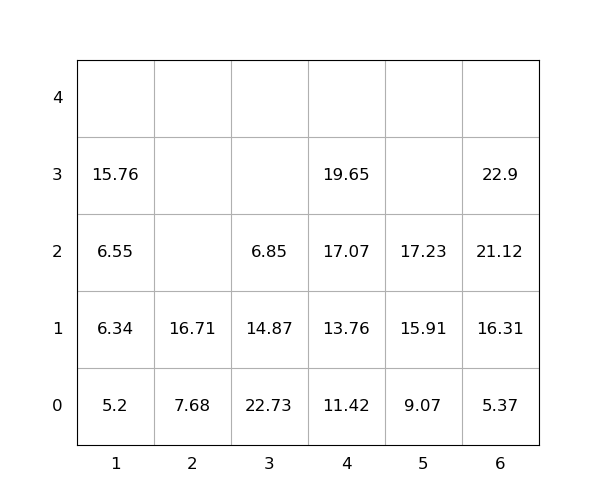

Values plotted in this chart, from the file beside it:
idx, loc_x, loc_y, loc_z, weight, seq, emerg, reloc, size(ft)
1, 6, 0, 0, 5.37, 1, 0, 0, 20
2, 6, 0, 1, 16.31, 2, 0, 0, 20
3, 4, 0, 0, 11.42, 3, 0, 0, 20
4, 3, 0, 0, 22.73, 4, 0, 1.0, 20
5, 6, 0, 2, 21.12, 5, 0, 0, 20
6, 3, 0, 1, 14.87, 6, 0, 1.0, 20
7, 4, 0, 1, 13.76, 7, 0, 0, 20
8, 5, 0, 0, 9.07, 8, 0, 0, 20
9, 6, 0, 3, 22.9, 9, 0, 0, 20
10, 5, 0, 1, 15.91, 10, 0, 0, 20
11, 5, 0, 2, 17.23, 11, 0, 0, 20
12, 2, 0, 0, 7.68, 12, 0, 0, 20
13, 4, 0, 2, 17.07, 13, 0, 0, 20
14, 3, 0, 2, 6.85, 14, 0, 1.0, 20
15, 1, 0, 0, 5.2, 15, 0, 0, 20
16, 4, 0, 3, 19.65, 16, 0, 0, 20
17, 2, 0, 1, 16.71, 17, 0, 0, 20
18, 1, 0, 1, 6.34, 18, 0, 0, 20
19, 1, 0, 2, 6.55, 19, 0, 0, 20
20, 1, 0, 3, 15.76, 20, 0, 0, 20
